Photos from the image-classification dataset "OfficialSpectrogramsMelAUG" in the GitHub repository CesarMVergara/Lung-Sounds-Classification. Its 4 classes are: crackle, crackle and wheeze, normal, wheeze.

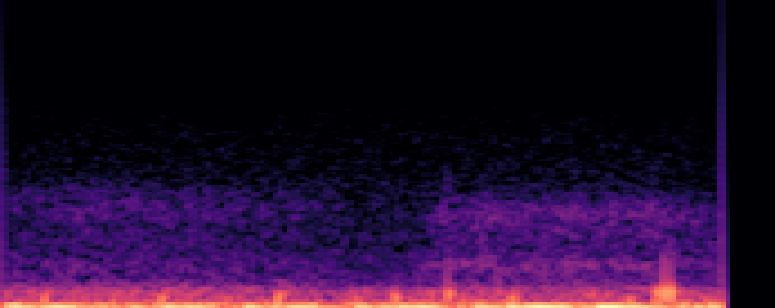
Label: normal

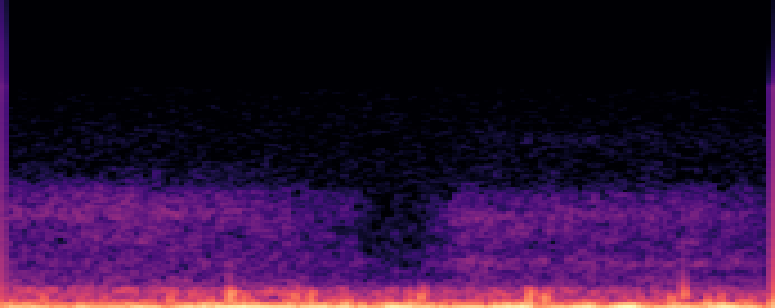
Label: normal

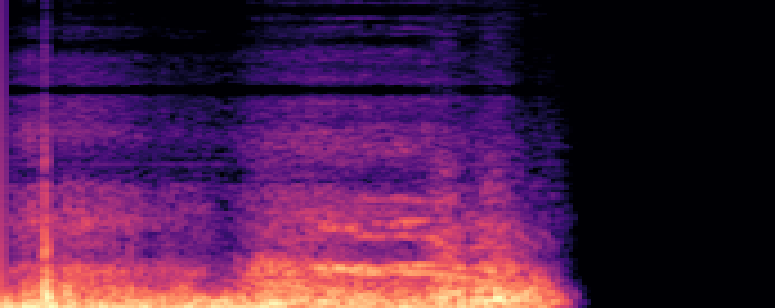
Label: crackle and wheeze

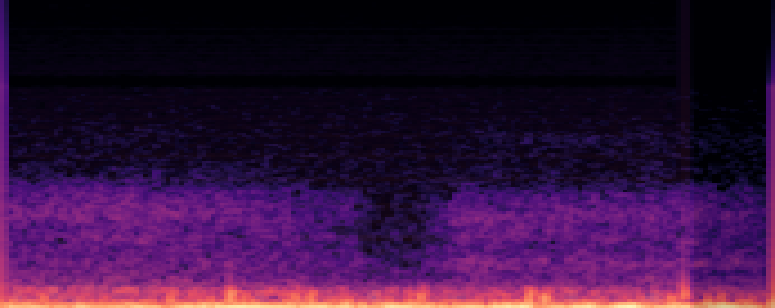
Label: crackle

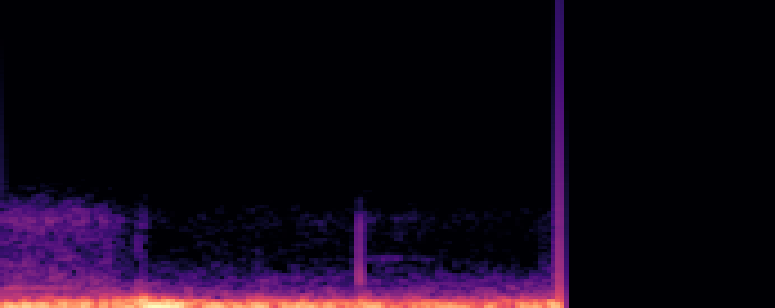
Label: wheeze

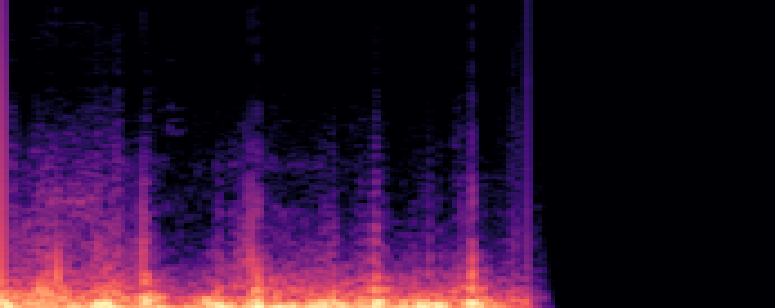
Label: crackle
